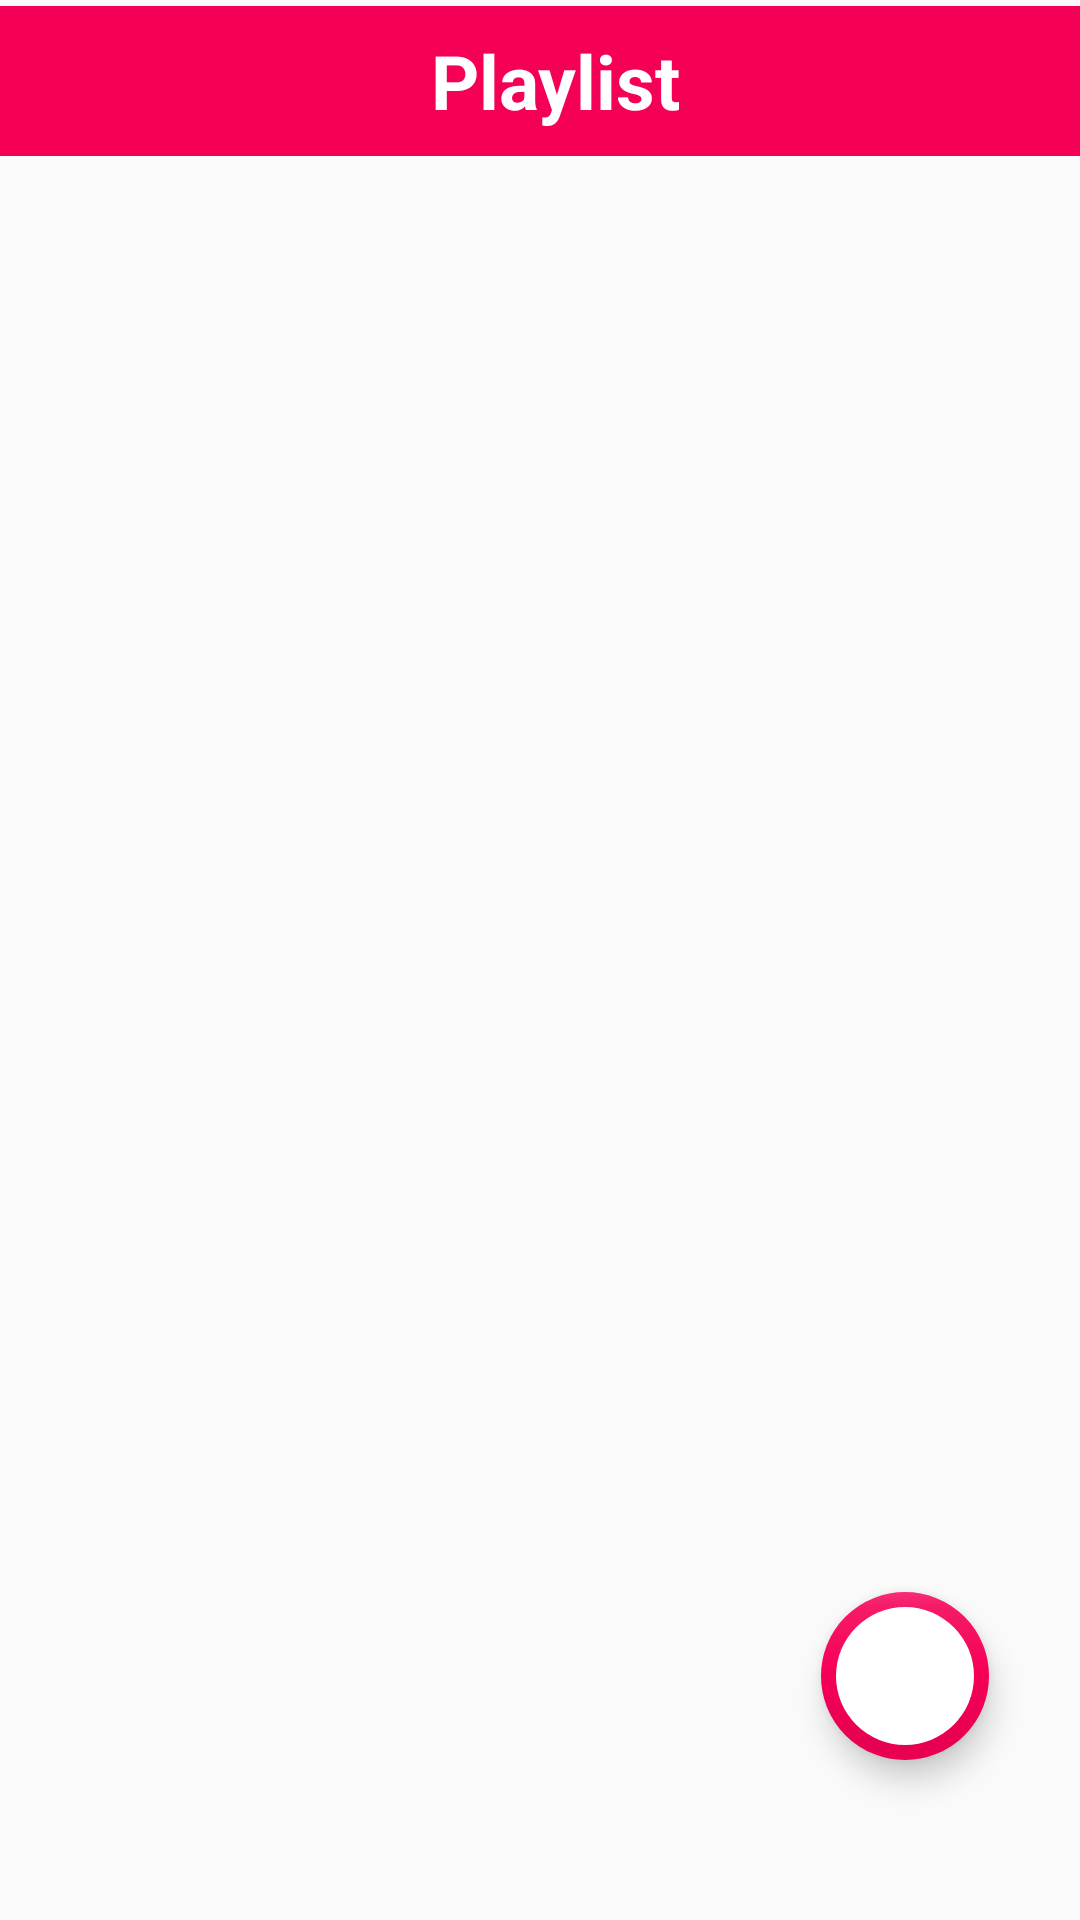

Layout XML and referenced resources for this Android screen:
<!-- AndroidManifest.xml: application theme Theme.AppCompat.DayNight.NoActionBar -->
<!-- res/layout/activity_playlist.xml -->
<?xml version="1.0" encoding="utf-8"?>
<androidx.constraintlayout.widget.ConstraintLayout xmlns:android="http://schemas.android.com/apk/res/android"
    xmlns:app="http://schemas.android.com/apk/res-auto"
    xmlns:tools="http://schemas.android.com/tools"
    android:layout_width="match_parent"
    android:layout_height="match_parent"
    tools:context=".PlaylistActivity">

    <LinearLayout
        android:id="@+id/linearLayout3"
        android:layout_width="match_parent"
        android:layout_height="wrap_content"
        android:background="@color/cool_pink"
        android:orientation="horizontal"
        android:layout_marginTop="2dp"
        app:layout_constraintEnd_toEndOf="parent"
        app:layout_constraintStart_toStartOf="parent"
        app:layout_constraintTop_toTopOf="parent">

        <ImageButton
            android:layout_width="wrap_content"
            android:layout_height="50dp"
            android:backgroundTint="@android:color/transparent"
            android:contentDescription="@string/back_btn"
            android:src="@drawable/back_icon"
            app:tint="@color/white"
            android:padding="5dp"/>

        <TextView
            android:layout_width="match_parent"
            android:layout_height="match_parent"
            android:contentDescription="@string/playlist_btn"
            android:gravity="center"
            android:text="@string/playlist_btn"
            android:textColor="@color/white"
            android:textSize="25sp"
            android:textStyle="bold" />

    </LinearLayout>

    <com.google.android.material.floatingactionbutton.FloatingActionButton
        android:layout_width="wrap_content"
        android:layout_height="wrap_content"
        android:backgroundTint="@color/white"
        android:src="@drawable/add_icon"
        app:layout_constraintBottom_toBottomOf="parent"
        app:layout_constraintEnd_toEndOf="parent"
        app:layout_constraintHorizontal_bias="0.90"
        app:layout_constraintStart_toStartOf="parent"
        app:layout_constraintTop_toBottomOf="@+id/linearLayout3"
        app:layout_constraintVertical_bias="0.9"
        app:borderWidth="5dp"
        app:backgroundTint="@color/cool_pink"
        app:tint="@color/cool_pink" />

</androidx.constraintlayout.widget.ConstraintLayout>
<!-- resources referenced by this layout -->
<resources>
  <color name="cool_pink">#F50057</color>
  <color name="white">#FFFFFFFF</color>
  <string name="back_btn">Back</string>
  <string name="playlist_btn">Playlist</string>
</resources>
